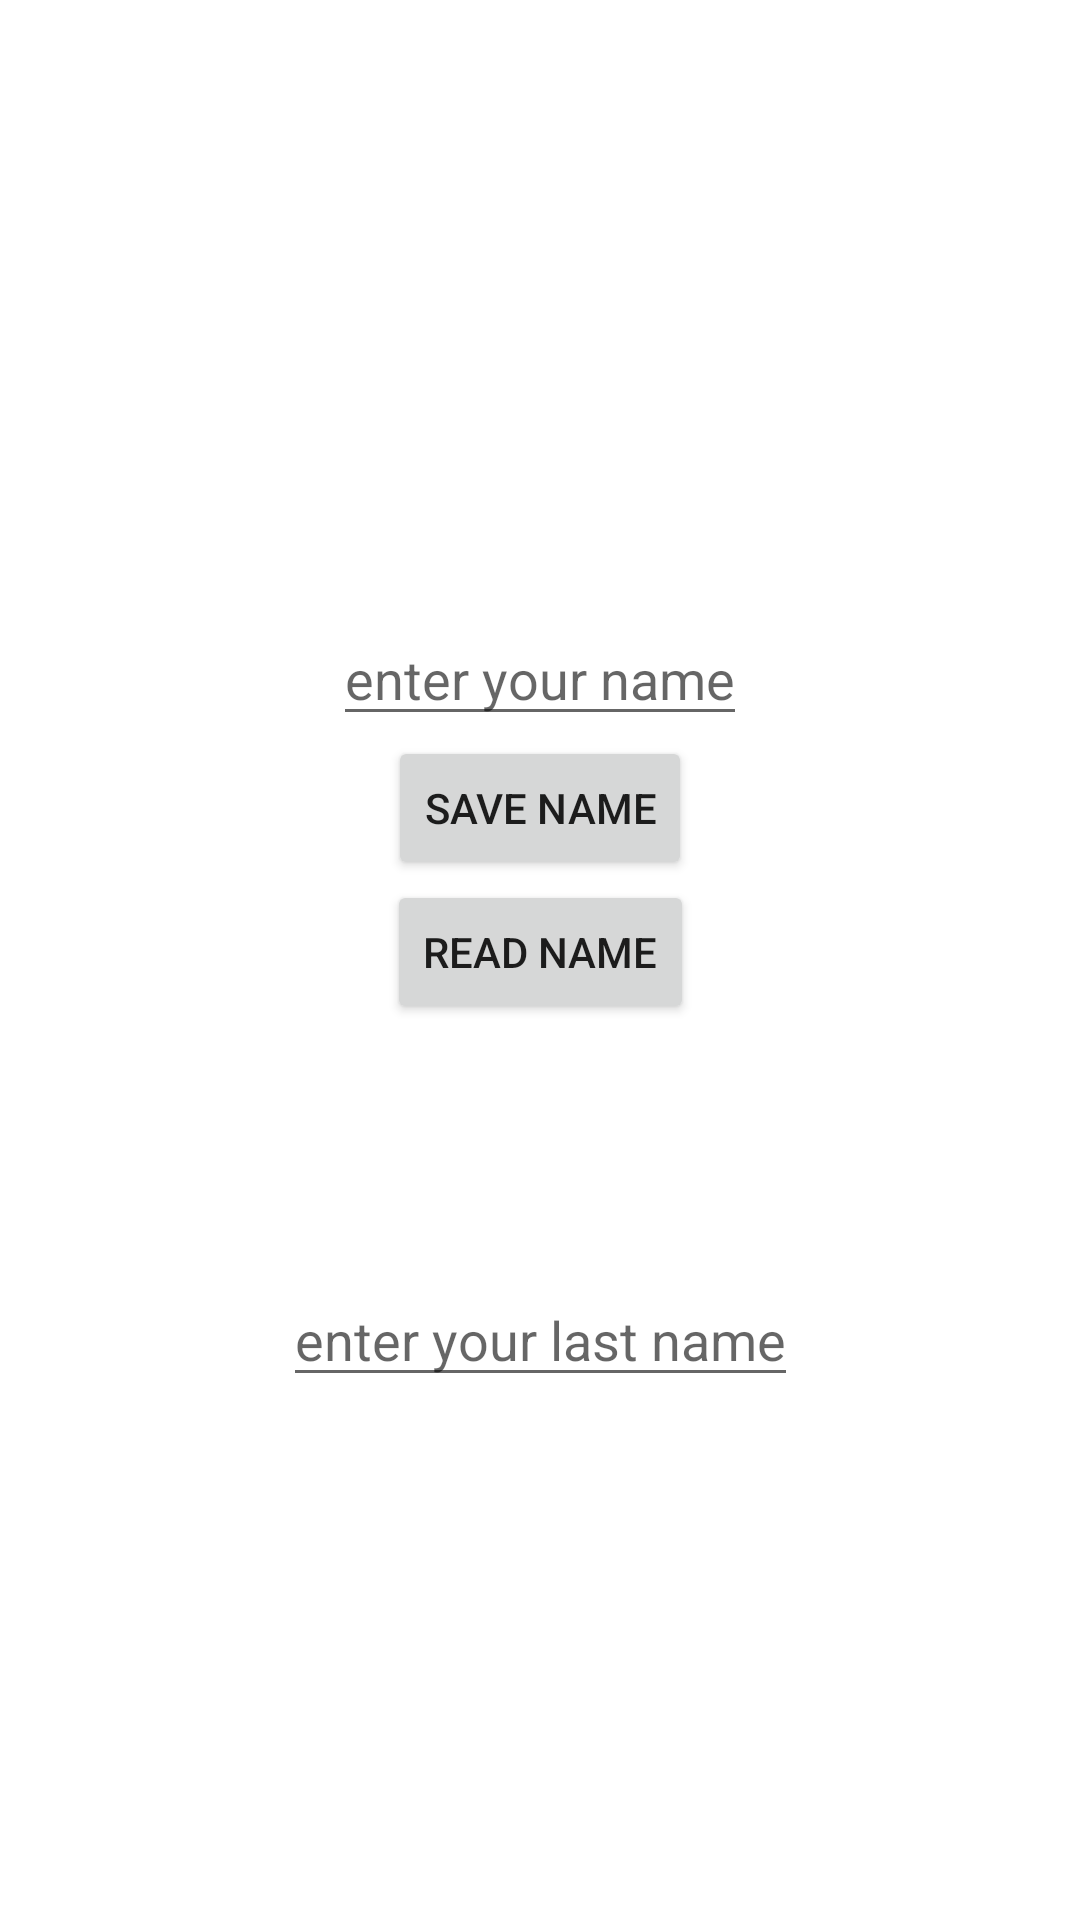

Write the Android layout XML for this screen, with the resource values it uses.
<!-- AndroidManifest.xml: application theme Theme.MyApplication -->
<!-- res/layout/fragment_profile.xml -->
<?xml version="1.0" encoding="utf-8"?>
<androidx.constraintlayout.widget.ConstraintLayout xmlns:android="http://schemas.android.com/apk/res/android"
    xmlns:tools="http://schemas.android.com/tools"
    android:layout_width="match_parent"
    android:layout_height="match_parent"
    xmlns:app="http://schemas.android.com/apk/res-auto"
    tools:context=".home_activity.profile.ui.ProfileFragment">

    <EditText
        android:id="@+id/et_name"
        android:layout_width="wrap_content"
        android:layout_height="wrap_content"
        android:layout_marginTop="204dp"
        android:hint="enter your name"
        app:layout_constraintEnd_toEndOf="parent"
        app:layout_constraintStart_toStartOf="parent"
        app:layout_constraintTop_toTopOf="parent" />
    <Button
        android:id="@+id/btn_save_name"
        android:layout_width="wrap_content"
        android:layout_height="wrap_content"
        app:layout_constraintTop_toBottomOf="@+id/et_name"
        app:layout_constraintStart_toStartOf="parent"
        app:layout_constraintEnd_toEndOf="parent"
        android:text="save name"/>
    <Button
        android:id="@+id/btn_read_name"
        android:layout_width="wrap_content"
        android:layout_height="wrap_content"
        app:layout_constraintTop_toBottomOf="@+id/btn_save_name"
        app:layout_constraintStart_toStartOf="parent"
        app:layout_constraintEnd_toEndOf="parent"
        android:text="read name"/>
    <TextView
        android:id="@+id/tv_saved_name"
        android:layout_width="wrap_content"
        android:layout_height="wrap_content"
        app:layout_constraintTop_toBottomOf="@+id/btn_read_name"
        app:layout_constraintStart_toStartOf="parent"
        app:layout_constraintEnd_toEndOf="parent"/>


    <EditText
        android:id="@+id/et_last_name"
        android:layout_width="wrap_content"
        android:layout_height="wrap_content"
        android:layout_marginTop="64dp"
        android:hint="enter your last name"
        app:layout_constraintEnd_toEndOf="parent"
        app:layout_constraintStart_toStartOf="parent"
        app:layout_constraintTop_toBottomOf="@id/tv_saved_name" />

</androidx.constraintlayout.widget.ConstraintLayout>
<!-- resources referenced by this layout -->
<resources>
  <style name="Theme.MyApplication" parent="Theme.MaterialComponents.DayNight.DarkActionBar">
          
          <item name="colorPrimary">@color/purple_500</item>
          <item name="colorPrimaryVariant">@color/purple_700</item>
          <item name="colorOnPrimary">@color/white</item>
          
          <item name="colorSecondary">@color/teal_200</item>
          <item name="colorSecondaryVariant">@color/teal_700</item>
          <item name="colorOnSecondary">@color/black</item>
          
          <item name="android:statusBarColor" tools:targetApi="l">?attr/colorPrimaryVariant</item>
          
      </style>
  <color name="purple_500">#FF6200EE</color>
  <color name="purple_700">#FF3700B3</color>
  <color name="white">#FFFFFFFF</color>
  <color name="teal_200">#FF03DAC5</color>
  <color name="teal_700">#FF018786</color>
  <color name="black">#FF000000</color>
</resources>
